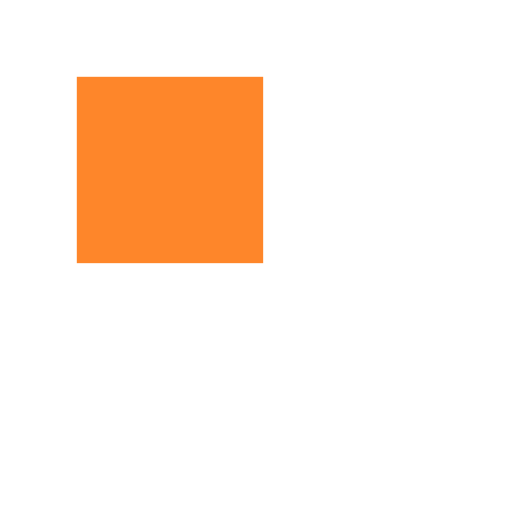
t = 0.00 s
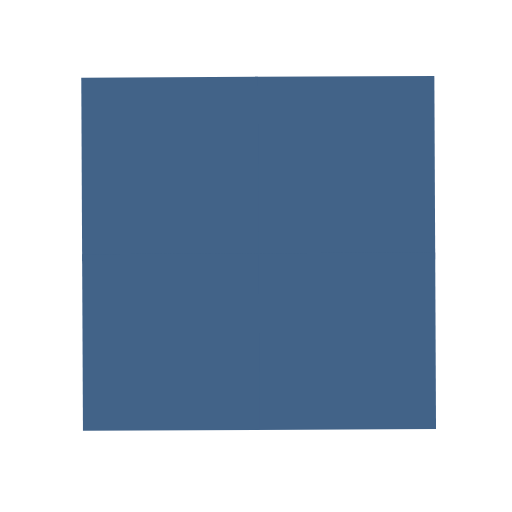
t = 0.63 s
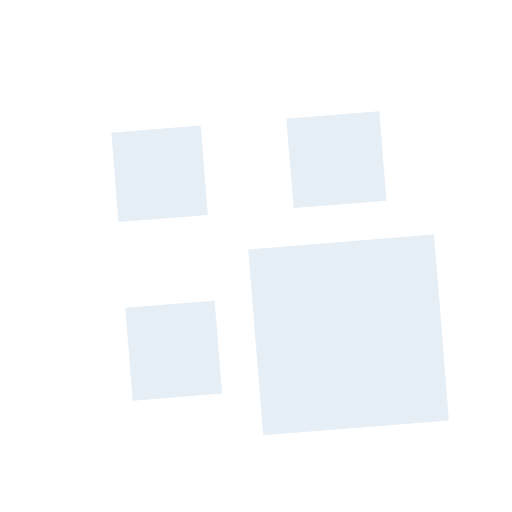
t = 1.25 s
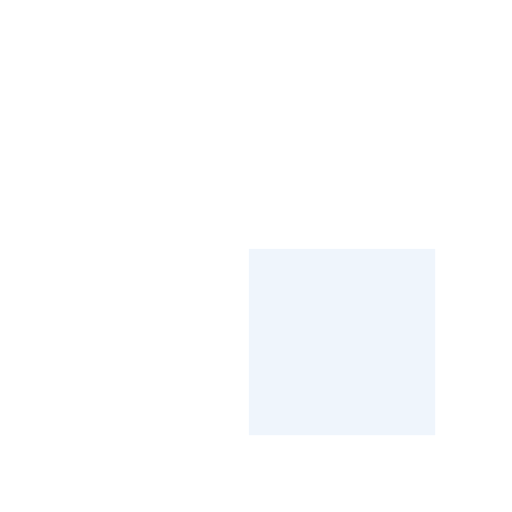
t = 2.00 s
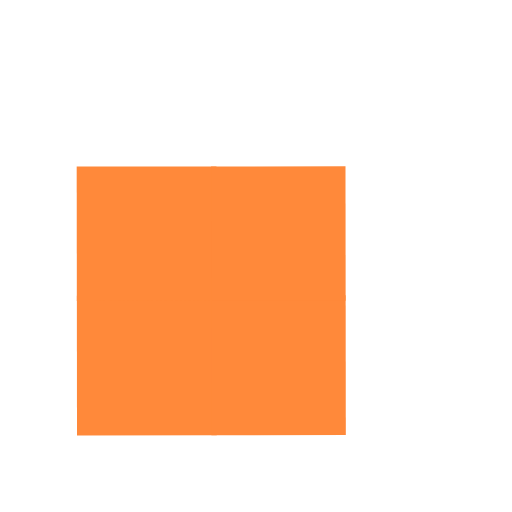
t = 2.75 s
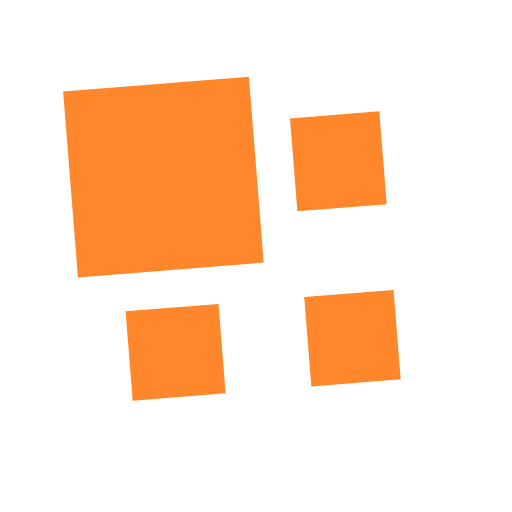
t = 3.25 s

The animated SVG that drew these frames (rendered in a browser with its animation timeline set to each time). Animation: 9 SMIL elements (animate=4,animateTransform=5); one cycle of 4.00 s, repeats indefinitely.

<?xml version="1.0" encoding="utf-8"?>
<svg xmlns="http://www.w3.org/2000/svg" xmlns:xlink="http://www.w3.org/1999/xlink" style="margin: auto; background: none; display: block; shape-rendering: auto; animation-play-state: running; animation-delay: 0s;" width="200px" height="200px" viewBox="0 0 100 100" preserveAspectRatio="xMidYMid">
<g transform="translate(50 50) scale(0.7000000000000001) translate(-50 -50)" style="animation-play-state: running; animation-delay: 0s;"><g style="animation-play-state: running; animation-delay: 0s;">
  <animateTransform attributeName="transform" type="rotate" repeatCount="indefinite" calcMode="spline" dur="4s" values="0 50 50;90 50 50;180 50 50;270 50 50;360 50 50" keyTimes="0;0.25;0.5;0.75;1" keySplines="0 1 0 1;0 1 0 1;0 1 0 1;0 1 0 1" style="animation-play-state: running; animation-delay: 0s;"></animateTransform>
  <g style="animation-play-state: running; animation-delay: 0s;">
    <animateTransform attributeName="transform" type="scale" dur="1s" repeatCount="indefinite" calcMode="spline" values="1;1;0.5" keyTimes="0;0.5;1" keySplines="1 0 0 1;1 0 0 1" style="animation-play-state: running; animation-delay: 0s;"></animateTransform>
    <g transform="translate(25 25)" style="animation-play-state: running; animation-delay: 0s;">
  <rect x="-25" y="-25" width="52" height="52" fill="#fe862a" style="animation-play-state: running; animation-delay: 0s;">
    
    <animate attributeName="fill" dur="4s" repeatCount="indefinite" calcMode="spline" values="#fe862a;#416388;#eff5fc;#ff893a;#fe862a" keyTimes="0;0.25;0.5;0.75;1" keySplines="0 1 0 1;0 1 0 1;0 1 0 1;0 1 0 1" style="animation-play-state: running; animation-delay: 0s;"></animate>
  </rect>
</g><g transform="translate(25 75)" style="animation-play-state: running; animation-delay: 0s;">
  <rect x="-25" y="-25" width="52" height="50" fill="#fe862a" style="animation-play-state: running; animation-delay: 0s;">
    <animateTransform attributeName="transform" type="scale" dur="1s" repeatCount="indefinite" calcMode="spline" values="0;1;1" keyTimes="0;0.5;1" keySplines="1 0 0 1;1 0 0 1" style="animation-play-state: running; animation-delay: 0s;"></animateTransform>
    <animate attributeName="fill" dur="4s" repeatCount="indefinite" calcMode="spline" values="#fe862a;#416388;#eff5fc;#ff893a;#fe862a" keyTimes="0;0.25;0.5;0.75;1" keySplines="0 1 0 1;0 1 0 1;0 1 0 1;0 1 0 1" style="animation-play-state: running; animation-delay: 0s;"></animate>
  </rect>
</g><g transform="translate(75 25)" style="animation-play-state: running; animation-delay: 0s;">
  <rect x="-25" y="-25" width="50" height="52" fill="#fe862a" style="animation-play-state: running; animation-delay: 0s;">
    <animateTransform attributeName="transform" type="scale" dur="1s" repeatCount="indefinite" calcMode="spline" values="0;1;1" keyTimes="0;0.5;1" keySplines="1 0 0 1;1 0 0 1" style="animation-play-state: running; animation-delay: 0s;"></animateTransform>
    <animate attributeName="fill" dur="4s" repeatCount="indefinite" calcMode="spline" values="#fe862a;#416388;#eff5fc;#ff893a;#fe862a" keyTimes="0;0.25;0.5;0.75;1" keySplines="0 1 0 1;0 1 0 1;0 1 0 1;0 1 0 1" style="animation-play-state: running; animation-delay: 0s;"></animate>
  </rect>
</g><g transform="translate(75 75)" style="animation-play-state: running; animation-delay: 0s;">
  <rect x="-25" y="-25" width="50" height="50" fill="#fe862a" style="animation-play-state: running; animation-delay: 0s;">
    <animateTransform attributeName="transform" type="scale" dur="1s" repeatCount="indefinite" calcMode="spline" values="0;1;1" keyTimes="0;0.5;1" keySplines="1 0 0 1;1 0 0 1" style="animation-play-state: running; animation-delay: 0s;"></animateTransform>
    <animate attributeName="fill" dur="4s" repeatCount="indefinite" calcMode="spline" values="#fe862a;#416388;#eff5fc;#ff893a;#fe862a" keyTimes="0;0.25;0.5;0.75;1" keySplines="0 1 0 1;0 1 0 1;0 1 0 1;0 1 0 1" style="animation-play-state: running; animation-delay: 0s;"></animate>
  </rect>
</g>
  </g>
</g></g>
<!-- [ldio] generated by https://loading.io/ --></svg>